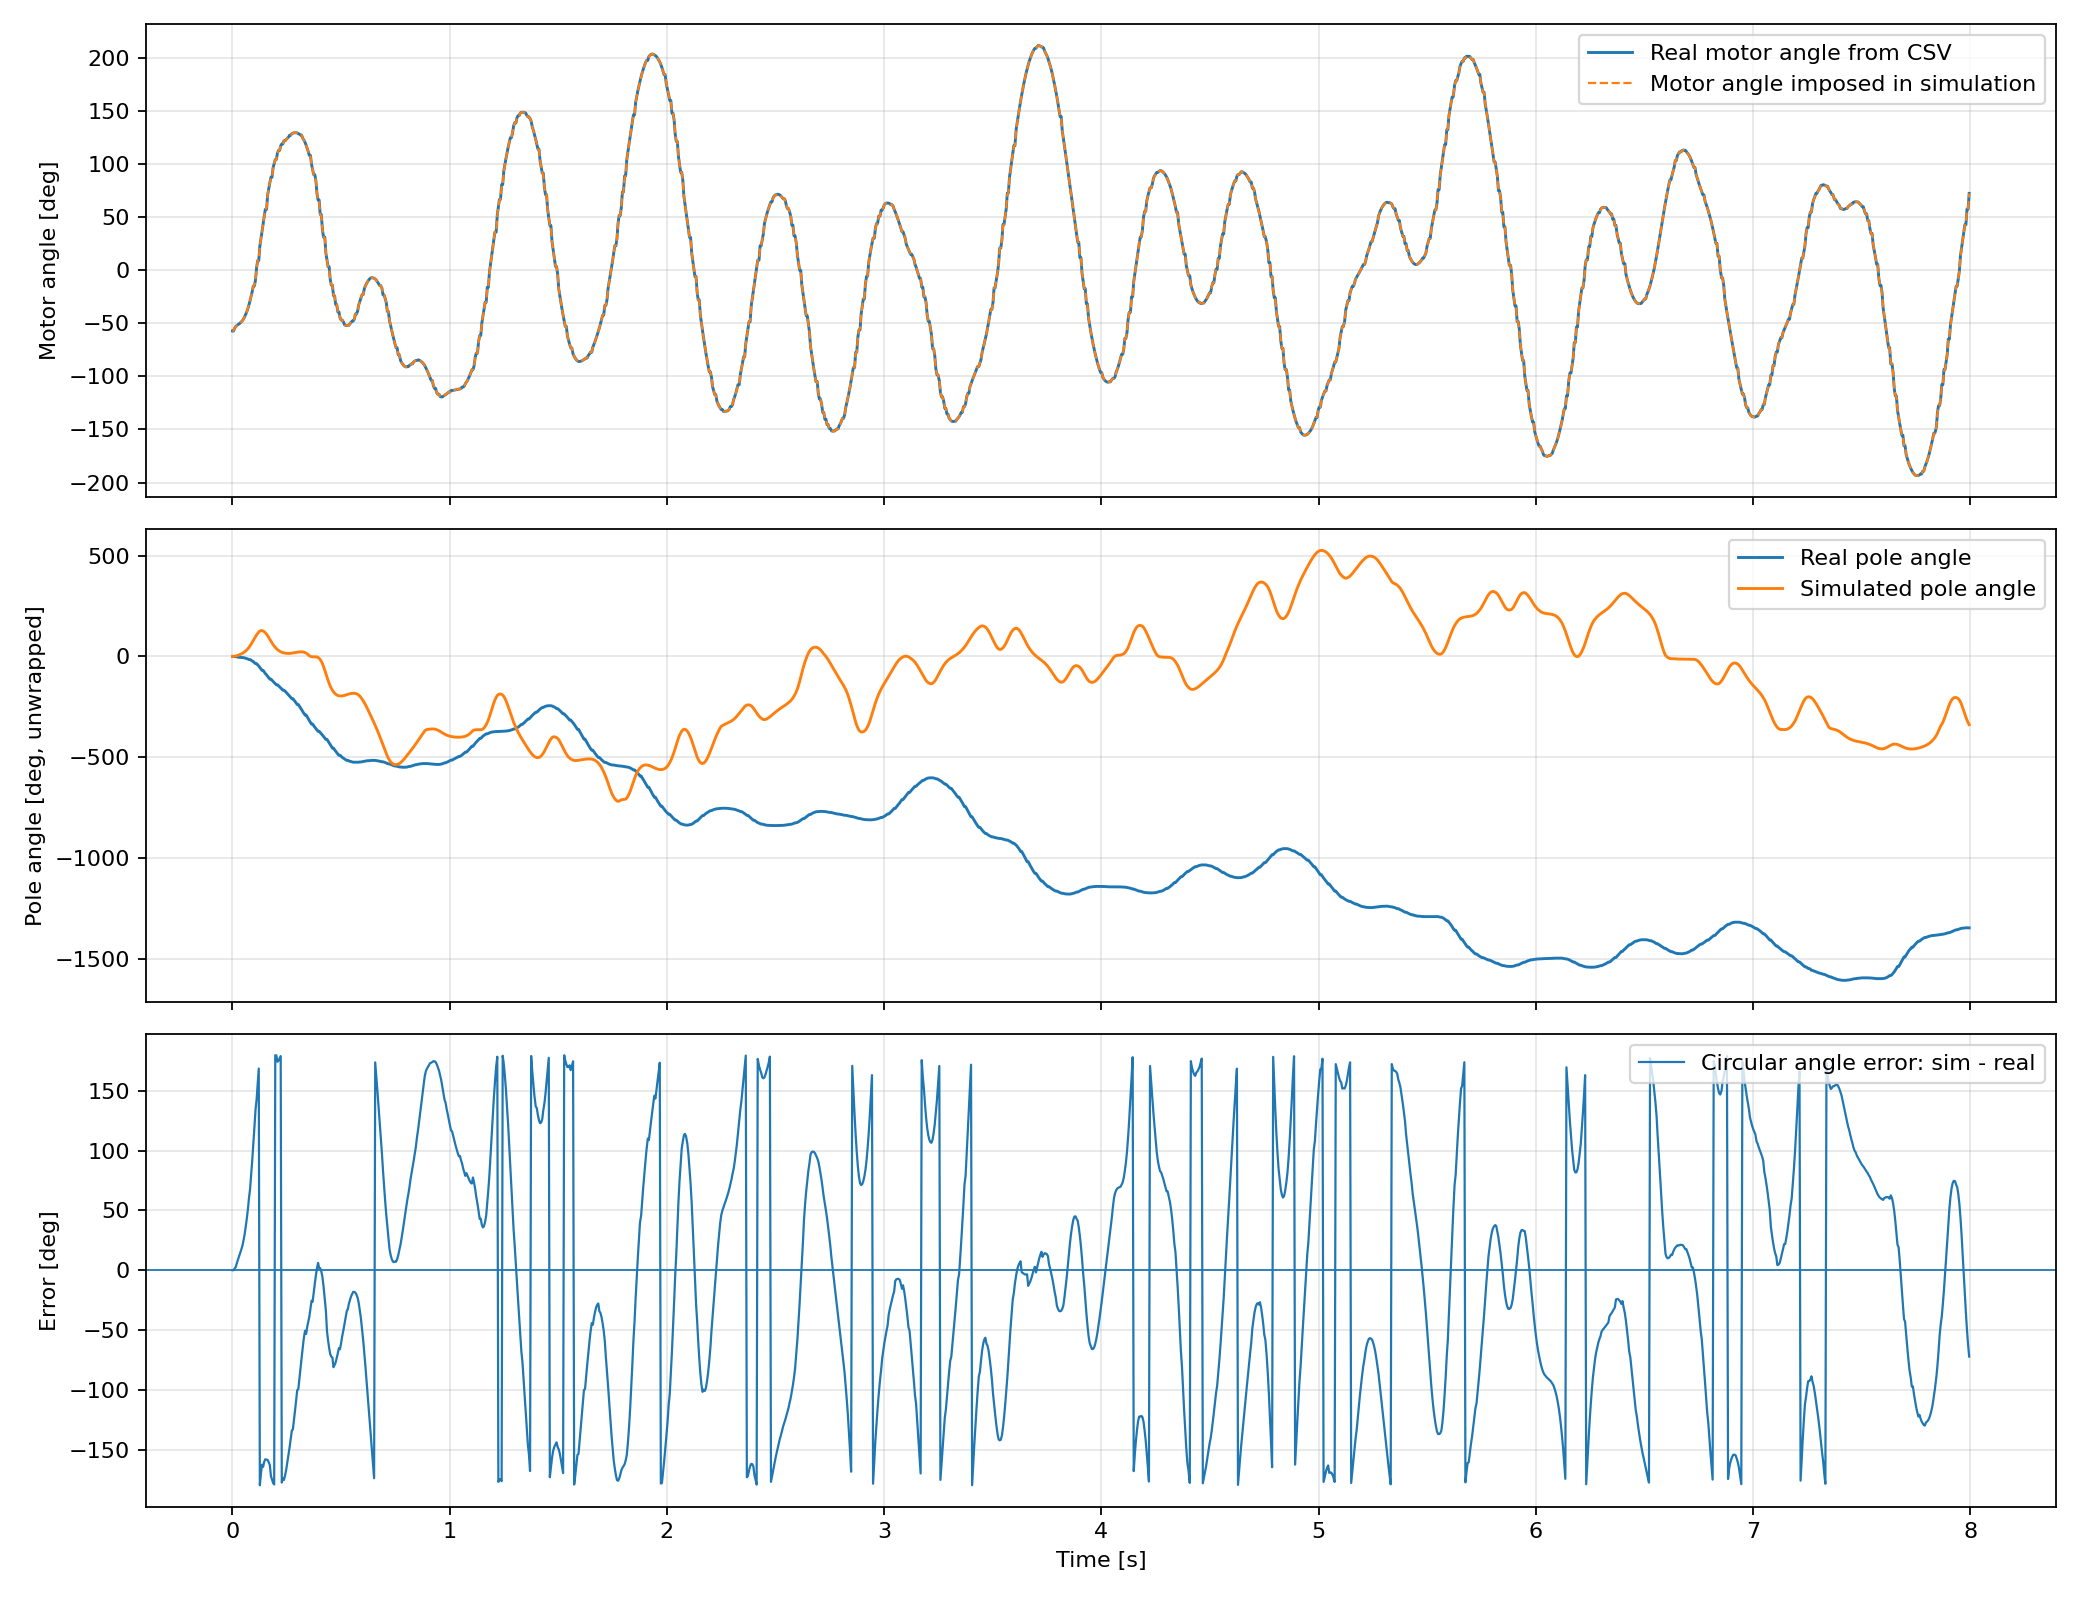

The file beside this chart, header and first rows:
time_s, target_angle_deg, motor_angle_deg, motor_vel_deg_s, motor_torque_nm, pole_angle_deg, pole_vel_deg_s, policy_action, policy_updated, source_time_s, replay_motor_angle_deg, real_pole_angle_unwrapped_deg, sim_pole_angle_unwrapped_deg, real_pole_angle_wrapped_deg, sim_pole_angle_wrapped_deg, sim_pole_vel_deg_s, pole_angle_error_deg
0.0, 0.0, -57.2, -2.309, -0.004, 0.0, 0.0, 3.174, 1, 0.1065, -57.2, 0.0, 0.0, 0.0, 0.0, 0.0, 0.0
0.005, -51.2, -57.29, -4.156, -0.029, 0.0, 0.0, 3.174, 0, 0.1115, -57.01, 0.0, 0.054, 0.0, 0.054, 24.2, 0.054
0.01, -51.2, -54.56, 246.1, -0.818, 358.9, -87.08, 3.174, 0, 0.1165, -54.56, -1.05, 0.4946, 358.9, 0.4946, 124.2, 1.545
0.015, -51.2, -53.13, 198.1, -1.042, 358.9, -87.08, 3.174, 0, 0.1215, -53.17, -1.05, 1.567, 358.9, 1.567, 244.2, 2.617
0.02, -51.2, -52.06, 142.7, -0.826, 357.2, -187.5, 3.747, 1, 0.1265, -52.06, -2.81, 3.06, 357.2, 3.06, 321.2, 5.87
0.025, -39.2, -51.31, 88.19, -0.718, 356.1, -183.8, 3.747, 0, 0.1315, -51.32, -3.87, 4.866, 356.1, 4.866, 375.2, 8.736
0.03, -39.2, -50.65, 109.4, 0.851, 355.4, -150.5, 3.747, 0, 0.1365, -50.65, -4.57, 6.895, 355.4, 6.895, 420.3, 11.47
0.035, -39.2, -49.79, 141.7, 0.585, 355.1, -104.4, 3.747, 0, 0.1415, -49.78, -4.92, 9.17, 355.1, 9.17, 469.5, 14.09
0.04, -39.2, -48.78, 153.8, 0.237, 354.7, -81.22, 3.843, 1, 0.1465, -48.78, -5.27, 11.71, 354.7, 11.71, 527.1, 16.98
0.045, -21.2, -47.68, 162.1, 0.336, 354.7, -81.22, 3.843, 0, 0.1515, -47.65, -5.27, 14.58, 354.7, 14.58, 593.1, 19.85
0.05, -21.2, -46.23, 252.6, 1.623, 353.7, -127.5, 3.843, 0, 0.1565, -46.23, -6.33, 17.82, 353.7, 17.82, 675.1, 24.15
0.055, -21.2, -44.26, 314.4, 1.117, 352.6, -152.9, 3.843, 0, 0.1615, -44.22, -7.38, 21.57, 352.6, 21.57, 783.2, 28.95
0.06, -21.2, -41.93, 356, 0.519, 350.9, -222.7, 3.892, 1, 0.1665, -41.93, -9.14, 25.91, 350.9, 25.91, 909.7, 35.05
0.066, 2.799, -39.02, 374.5, 0.062, 348.8, -287.2, 3.892, 0, 0.1725, -39.02, -11.25, 32.02, 348.8, 32.02, 1073, 43.27
0.071, 2.799, -36.12, 482.5, 2.072, 347, -288.2, 3.892, 0, 0.1775, -36.05, -13.01, 37.92, 347, 37.92, 1223, 50.93
0.076, 2.799, -32.47, 561.9, 1.009, 344.2, -382.3, 3.892, 0, 0.1825, -32.47, -15.82, 44.6, 344.2, 44.6, 1391, 60.42
0.0811, 2.799, -28.58, 598.9, 0.461, 344.2, -382.3, 3.871, 1, 0.1876, -28.55, -15.82, 52.33, 344.2, 52.33, 1564, 68.15
0.086, 32.8, -24.52, 607.2, 0.237, 340.7, -467.9, 3.871, 0, 0.1925, -24.52, -19.34, 60.5, 340.7, 60.5, 1713, 79.84
0.091, 32.8, -20.03, 720.8, 2.603, 337.5, -513.7, 3.871, 0, 0.1975, -19.96, -22.5, 69.53, 337.5, 69.53, 1840, 92.03
0.096, 32.8, -14.78, 816.8, 1.416, 333.6, -578.7, 3.871, 0, 0.2025, -14.78, -26.37, 78.99, 333.6, 78.99, 1907, 105.4
0.101, 32.8, -14.78, 816.8, 1.416, 329.1, -671.5, 3.498, 1, 0.2075, -14.22, -30.94, 88.51, 329.1, 88.51, 1899, 119.4
0.106, 62.8, -9.154, 852.8, 0.411, 323.8, -774.3, 3.498, 0, 0.2125, -9.154, -36.21, 97.86, 323.8, 97.86, 1848, 134.1
0.1111, 62.8, 2.517, 934.1, 2.179, 323.8, -774.3, 3.498, 0, 0.2176, 2.046, -36.21, 106.6, 323.8, 106.6, 1656, 142.8
0.116, 62.8, 9.066, 1002, 1.316, 318.2, -847.8, 3.498, 0, 0.2225, 9.066, -41.84, 113.9, 318.2, 113.9, 1426, 155.8
0.121, 62.8, 9.066, 1002, 1.316, 311.8, -961.8, 2.943, 1, 0.2275, 10.43, -48.16, 120.4, 311.8, 120.4, 1233, 168.6
0.126, 86.8, 22.74, 1019, -0.145, 305.2, -1036, 2.943, 0, 0.2325, 22.74, -54.84, 125.3, 305.2, 125.3, 836.6, -179.8
0.131, 86.8, 29.59, 1040, 1.017, 297.8, -1136, 2.943, 0, 0.2375, 29.62, -62.23, 127.6, 297.8, 127.6, 315, -170.2
0.136, 86.8, 36.7, 1061, 0.361, 290.4, -1183, 2.943, 0, 0.2425, 36.69, -69.61, 127.8, 290.4, 127.8, -81.31, -162.6
0.1411, 86.8, 43.73, 1054, -0.278, 290.4, -1183, 2.761, 1, 0.2476, 43.74, -69.61, 125.9, 290.4, 125.9, -474.1, -164.4
0.146, 104.8, 50.65, 1009, -0.843, 282.7, -1202, 2.761, 0, 0.2525, 50.65, -77.34, 122.4, 282.7, 122.4, -833.3, -160.2
0.151, 104.8, 57.35, 990.4, -0.087, 275.3, -1249, 2.761, 0, 0.2575, 56.68, -84.73, 117.2, 275.3, 117.2, -1113, -158.1
0.157, 104.8, 57.35, 990.4, -0.087, 267.9, -1243, 2.761, 0, 0.2635, 58.74, -92.11, 109.5, 267.9, 109.5, -1358, -158.3
0.162, 104.8, 71.22, 916.5, -0.859, 260.5, -1233, 4.31, 1, 0.2685, 71.22, -99.49, 101.9, 260.5, 101.9, -1612, -158.6
0.167, 116.8, 77.05, 844.5, -1.349, 253.8, -1168, 4.31, 0, 0.2735, 77.01, -106.2, 93.17, 253.8, 93.17, -1778, -160.7
0.172, 116.8, 82.5, 799.2, -0.486, 247.2, -1146, 4.31, 0, 0.2785, 82.5, -112.9, 84.12, 247.1, 84.12, -1818, -163
0.177, 116.8, 87.62, 754, -0.859, 247.2, -1146, 4.31, 0, 0.2835, 87.11, -112.9, 75.09, 247.1, 75.09, -1799, -172.1
0.182, 116.8, 87.62, 754, -0.859, 241.2, -1065, 5.324, 1, 0.2885, 87.62, -118.8, 66.23, 241.2, 66.23, -1753, -174.9
0.187, 122.8, 96.7, 622.9, -1.316, 235.9, -976.6, 5.324, 0, 0.2935, 96.19, -124.1, 57.99, 235.9, 57.99, -1593, -177.9
0.192, 122.8, 100.7, 570.2, -0.76, 229.9, -988.7, 5.324, 0, 0.2985, 100.7, -130.1, 50.81, 229.9, 50.81, -1368, -179.1
0.197, 122.8, 104.3, 520.4, -0.793, 224.7, -933.1, 5.324, 0, 0.3035, 103.9, -135.3, 44.46, 224.7, 44.46, -1239, 179.8
0.202, 122.8, 104.3, 520.4, -0.793, 219, -934.4, 6.291, 1, 0.3085, 104.3, -141, 38.57, 219, 38.57, -1143, 179.6
0.2071, 125.8, 110.4, 409.5, -0.942, 219, -934.4, 6.291, 0, 0.3136, 110.1, -141, 33.37, 219, 33.37, -960.7, 174.4
0.212, 125.8, 112.9, 368.9, -0.693, 214.1, -869.8, 6.291, 0, 0.3185, 112.9, -145.9, 29.31, 214.1, 29.31, -781.5, 175.2
0.217, 125.8, 112.9, 368.9, -0.693, 208.5, -913.8, 6.291, 0, 0.3235, 113.4, -151.5, 25.67, 208.5, 25.67, -700.4, 177.2
0.222, 125.8, 117.3, 290.4, -0.677, 203.6, -868.3, 6.453, 1, 0.3285, 117.3, -156.4, 22.62, 203.6, 22.62, -561.7, 179.1
0.227, 129.1, 119, 247.9, -0.527, 197.9, -900.4, 6.453, 0, 0.3335, 118.8, -162.1, 20.36, 197.9, 20.36, -423.3, -177.6
0.232, 129.1, 119, 247.9, -0.527, 192.3, -921, 6.453, 0, 0.3385, 119, -167.7, 18.45, 192.3, 18.45, -361.3, -173.8
0.237, 129.1, 122, 203.6, -0.046, 192.3, -921, 6.453, 0, 0.3435, 121.7, -167.7, 16.96, 192.3, 16.96, -273.5, -175.3
0.243, 129.1, 122, 203.6, -0.046, 186.7, -924.3, 6.589, 1, 0.3495, 122.1, -173.3, 15.7, 186.7, 15.7, -183.3, -171
0.248, 131.8, 123.4, 172.2, -0.469, 181.1, -906.2, 6.589, 0, 0.3545, 123.4, -178.9, 14.96, 181.1, 14.96, -129.9, -166.1
0.253, 131.8, 124.5, 151.9, -0.203, 174.7, -1018, 6.589, 0, 0.3595, 124.4, -185.3, 14.56, 174.7, 14.56, -61.59, -160.2
0.258, 131.8, 125.4, 142.7, 0.104, 168.8, -1006, 6.589, 0, 0.3645, 125.4, -191.2, 14.47, 168.8, 14.47, 4.381, -154.3
0.263, 131.8, 127.2, 122.4, -0.137, 162.8, -1003, 6.526, 1, 0.3695, 127, -197.2, 14.76, 162.8, 14.76, 74.73, -148
0.268, 130.5, 127.2, 122.4, -0.137, 156.4, -1026, 6.526, 0, 0.3745, 127.2, -203.6, 15.29, 156.4, 15.29, 119.7, -141.2
0.2733, 130.5, 128.6, 90.04, -0.112, 150.1, -1036, 6.526, 0, 0.3798, 128.5, -209.9, 16.08, 150.1, 16.08, 161.1, -134
0.278, 130.5, 129.1, 63.26, -0.394, 150.1, -1036, 6.526, 0, 0.3845, 129.1, -209.9, 16.96, 150.1, 16.96, 199, -133.2
0.283, 130.5, 129.5, 45.71, -0.336, 143.4, -1081, 5.836, 1, 0.3895, 129.4, -216.6, 18.01, 143.4, 18.01, 211.8, -125.4
0.288, 123.3, 129.5, 45.71, -0.336, 136.4, -1126, 5.836, 0, 0.3945, 129.5, -223.6, 19.07, 136.4, 19.07, 211.2, -117.3
0.293, 123.3, 129.7, 30.94, -0.253, 129, -1177, 5.836, 0, 0.3995, 129.6, -231, 20.1, 129, 20.1, 203.4, -108.9
0.2981, 123.3, 129.3, -68.8, -0.735, 121.3, -1233, 5.836, 0, 0.4046, 129.3, -238.7, 21.06, 121.3, 21.06, 178.8, -100.2
... 1,520 more rows
